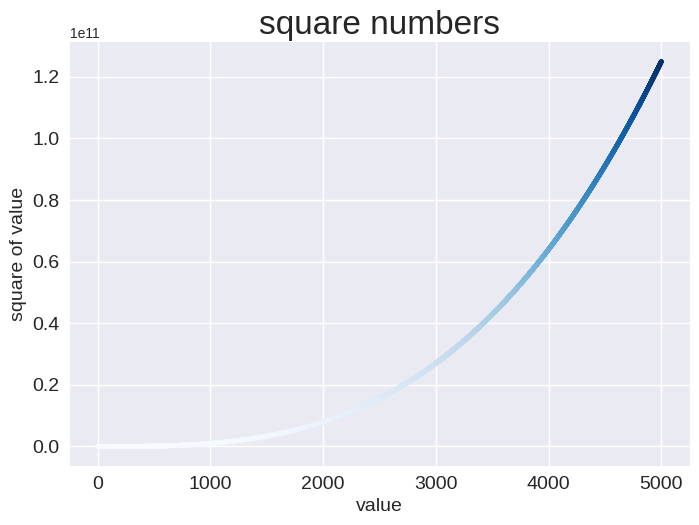

Recreate this plot in Python.
import matplotlib.pyplot as plt
input_values  = [1,2,3,4,5,6]
squares = [1,4,9,16,25]
#to use seaborn or other styles
plt.style.use('seaborn-v0_8')
fig,ax = plt.subplots()

#plotting series of points or a point scatterdly
#ax.scatter(2,4, s = 200)
x_values = range(1,5000)
y_values = [x**3 for x in x_values]

# defining Custom Colors
#ax.scatter(x_values, y_values, color=(0, 0.6, 0), s=10)

#Using a Colormap
ax.scatter(x_values, y_values, c=y_values, cmap=plt.cm.Blues, s=10)


# Set the range for each axis.
#ax.axis([0, 5000, 0, 1_000_000])

# Customizing Tick Labels
#ax.ticklabel_format(style='plain')

#thickness
#ax.plot(input_values, squares, linewidth = 3)

#show title and axes
ax.set_title("square numbers", fontsize = 24)
ax.set_xlabel("value", fontsize = 14)
ax.set_ylabel("square of value", fontsize = 14)

#set size of tick labels.
ax.tick_params(labelsize = 14)





#this shows the plot in another window
plt.show()
# 

# Saving Your Plots Automatically 
# plt.savefig('squares_plot.png', bbox_inches='tight')





